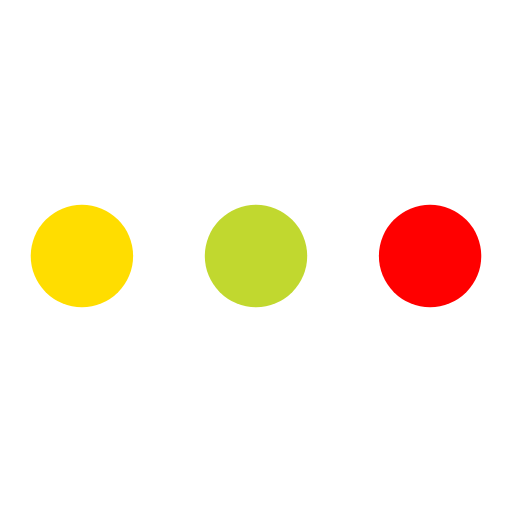
t = 0.00 s
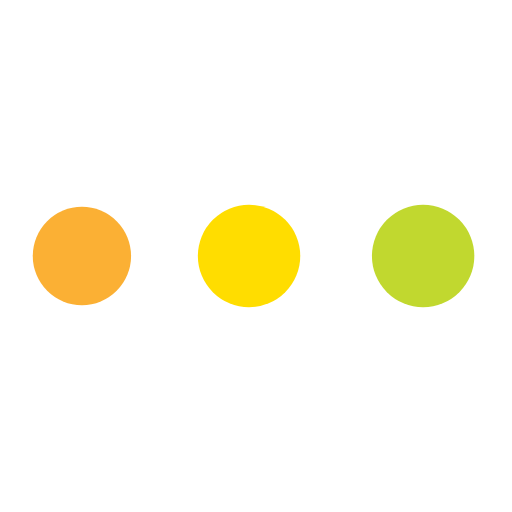
t = 0.65 s
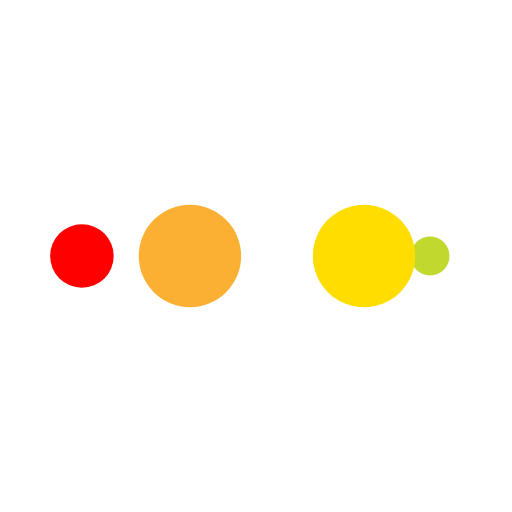
t = 1.08 s
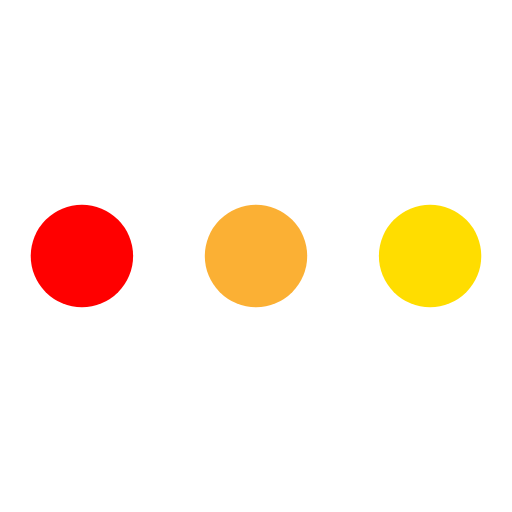
t = 1.72 s
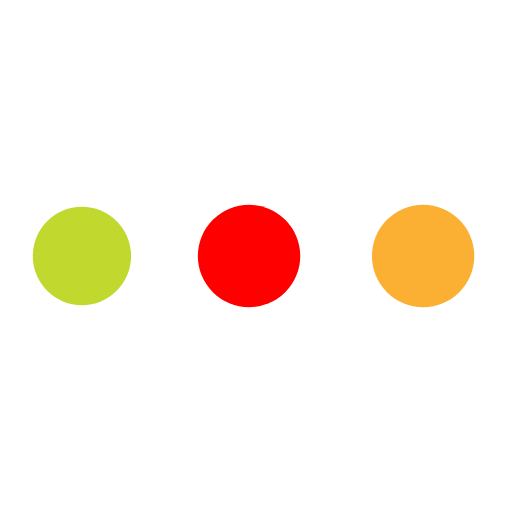
t = 2.37 s
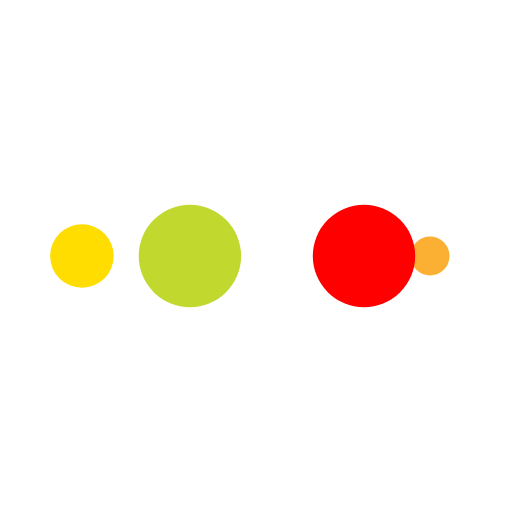
t = 2.80 s

The animated SVG that drew these frames (rendered in a browser with its animation timeline set to each time). Animation: 10 SMIL elements (animate=10); one cycle of 3.45 s, repeats indefinitely.

<svg xmlns="http://www.w3.org/2000/svg" viewBox="0 0 100 100" preserveAspectRatio="xMidYMid" width="200" height="200" style="shape-rendering: auto; display: block; background: transparent;" xmlns:xlink="http://www.w3.org/1999/xlink"><g><circle fill="#ff0000" r="10" cy="50" cx="84">
    <animate begin="0s" keySplines="0 0.5 0.5 1" values="10;0" keyTimes="0;1" calcMode="spline" dur="0.8620689655172413s" repeatCount="indefinite" attributeName="r"></animate>
    <animate begin="0s" values="#ff0000;#c1d82f;#ffdd00;#fbb034;#ff0000" keyTimes="0;0.25;0.5;0.75;1" calcMode="discrete" dur="3.4482758620689653s" repeatCount="indefinite" attributeName="fill"></animate>
</circle><circle fill="#ff0000" r="10" cy="50" cx="16">
  <animate begin="0s" keySplines="0 0.5 0.5 1;0 0.5 0.5 1;0 0.5 0.5 1;0 0.5 0.5 1" values="0;0;10;10;10" keyTimes="0;0.25;0.5;0.75;1" calcMode="spline" dur="3.4482758620689653s" repeatCount="indefinite" attributeName="r"></animate>
  <animate begin="0s" keySplines="0 0.5 0.5 1;0 0.5 0.5 1;0 0.5 0.5 1;0 0.5 0.5 1" values="16;16;16;50;84" keyTimes="0;0.25;0.5;0.75;1" calcMode="spline" dur="3.4482758620689653s" repeatCount="indefinite" attributeName="cx"></animate>
</circle><circle fill="#fbb034" r="10" cy="50" cx="50">
  <animate begin="-0.8620689655172413s" keySplines="0 0.5 0.5 1;0 0.5 0.5 1;0 0.5 0.5 1;0 0.5 0.5 1" values="0;0;10;10;10" keyTimes="0;0.25;0.5;0.75;1" calcMode="spline" dur="3.4482758620689653s" repeatCount="indefinite" attributeName="r"></animate>
  <animate begin="-0.8620689655172413s" keySplines="0 0.5 0.5 1;0 0.5 0.5 1;0 0.5 0.5 1;0 0.5 0.5 1" values="16;16;16;50;84" keyTimes="0;0.25;0.5;0.75;1" calcMode="spline" dur="3.4482758620689653s" repeatCount="indefinite" attributeName="cx"></animate>
</circle><circle fill="#ffdd00" r="10" cy="50" cx="84">
  <animate begin="-1.7241379310344827s" keySplines="0 0.5 0.5 1;0 0.5 0.5 1;0 0.5 0.5 1;0 0.5 0.5 1" values="0;0;10;10;10" keyTimes="0;0.25;0.5;0.75;1" calcMode="spline" dur="3.4482758620689653s" repeatCount="indefinite" attributeName="r"></animate>
  <animate begin="-1.7241379310344827s" keySplines="0 0.5 0.5 1;0 0.5 0.5 1;0 0.5 0.5 1;0 0.5 0.5 1" values="16;16;16;50;84" keyTimes="0;0.25;0.5;0.75;1" calcMode="spline" dur="3.4482758620689653s" repeatCount="indefinite" attributeName="cx"></animate>
</circle><circle fill="#c1d82f" r="10" cy="50" cx="16">
  <animate begin="-2.5862068965517238s" keySplines="0 0.5 0.5 1;0 0.5 0.5 1;0 0.5 0.5 1;0 0.5 0.5 1" values="0;0;10;10;10" keyTimes="0;0.25;0.5;0.75;1" calcMode="spline" dur="3.4482758620689653s" repeatCount="indefinite" attributeName="r"></animate>
  <animate begin="-2.5862068965517238s" keySplines="0 0.5 0.5 1;0 0.5 0.5 1;0 0.5 0.5 1;0 0.5 0.5 1" values="16;16;16;50;84" keyTimes="0;0.25;0.5;0.75;1" calcMode="spline" dur="3.4482758620689653s" repeatCount="indefinite" attributeName="cx"></animate>
</circle><g></g></g><!-- [ldio] generated by https://loading.io --></svg>
